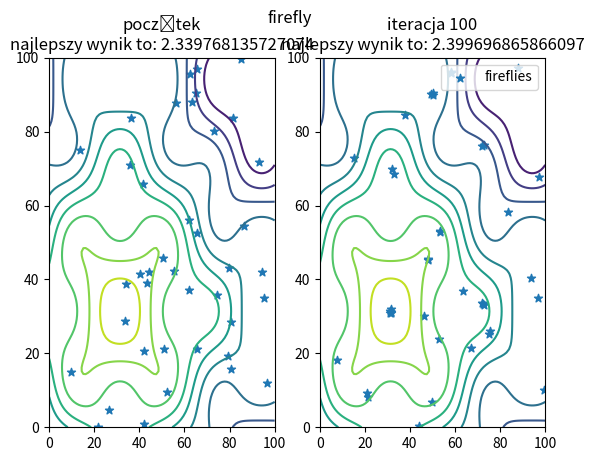

The matplotlib source for this figure:
import random
import numpy as np
import copy
import matplotlib.pyplot as plt

_X, _Y = np.meshgrid(np.linspace(0, 100, 100), np.linspace(0, 100, 100))
_Z = np.sin(_X * 0.05) + np.sin(_Y * 0.05) + 0.4 * np.sin(_X * 0.15) * np.sin(_Y * 0.15)


def euc_distance2d(p1, p2):
    return np.sqrt(pow(p2[0]-p1[0], 2)+pow(p2[1]-p1[1], 2))


def funkcja_przystosowania(x):
    return np.sin(x[0]*0.05)+np.sin(x[1]*0.05)+0.4*np.sin(x[0]*0.15)*np.sin(x[1]*0.15)


def firefly(N, beta_0, gamma, mu, iteracje_liczba):
    X = np.array([[random.uniform(0, 100), random.uniform(0, 100)] for x in range(N)])
    for x in range(iteracje_liczba):
        if x == 0:
            figure, axis = plt.subplots(1, 2)
            figure.suptitle('firefly')
            axis[0].contour(_X, _Y, _Z, levels=13)
            axis[0].set_title(f'początek\n'
                              f'najlepszy wynik to: {max([funkcja_przystosowania(z) for z in X])}')
            axis[0].scatter([z[0] for z in X], [z[1] for z in X], marker='*')
        for ida, a in enumerate(X):
            for idb, b in enumerate(X):
                if funkcja_przystosowania(b) > funkcja_przystosowania(a):
                    beta = beta_0 * np.exp(-gamma*pow(euc_distance2d(a, b), 2))
                    X[ida] = X[ida] + beta * (X[idb] - X[ida])
            X[ida] = X[ida] + np.array([random.uniform(-(100 * mu), 100 * mu), random.uniform(-(100 * mu), 100 * mu)])
            check_range(X[ida])
    axis[1].contour(_X, _Y, _Z, levels=13)
    axis[1].set_title(f'iteracja {iteracje_liczba}\n'
                      f'najlepszy wynik to: {max([funkcja_przystosowania(z) for z in X])}')
    axis[1].scatter([z[0] for z in X], [z[1] for z in X], marker='*', label='fireflies')
    plt.legend(loc='upper right')
    plt.show()


def check_range(os):
    if os[0] < 0:
        os[0] = 0
    elif os[0] > 100:
        os[0] = 100
    if os[1] < 0:
        os[1] = 0
    elif os[1] > 100:
        os[1] = 100


def test():
    firefly(40, 0.3, 0.1, 0.005, 100)


test()

